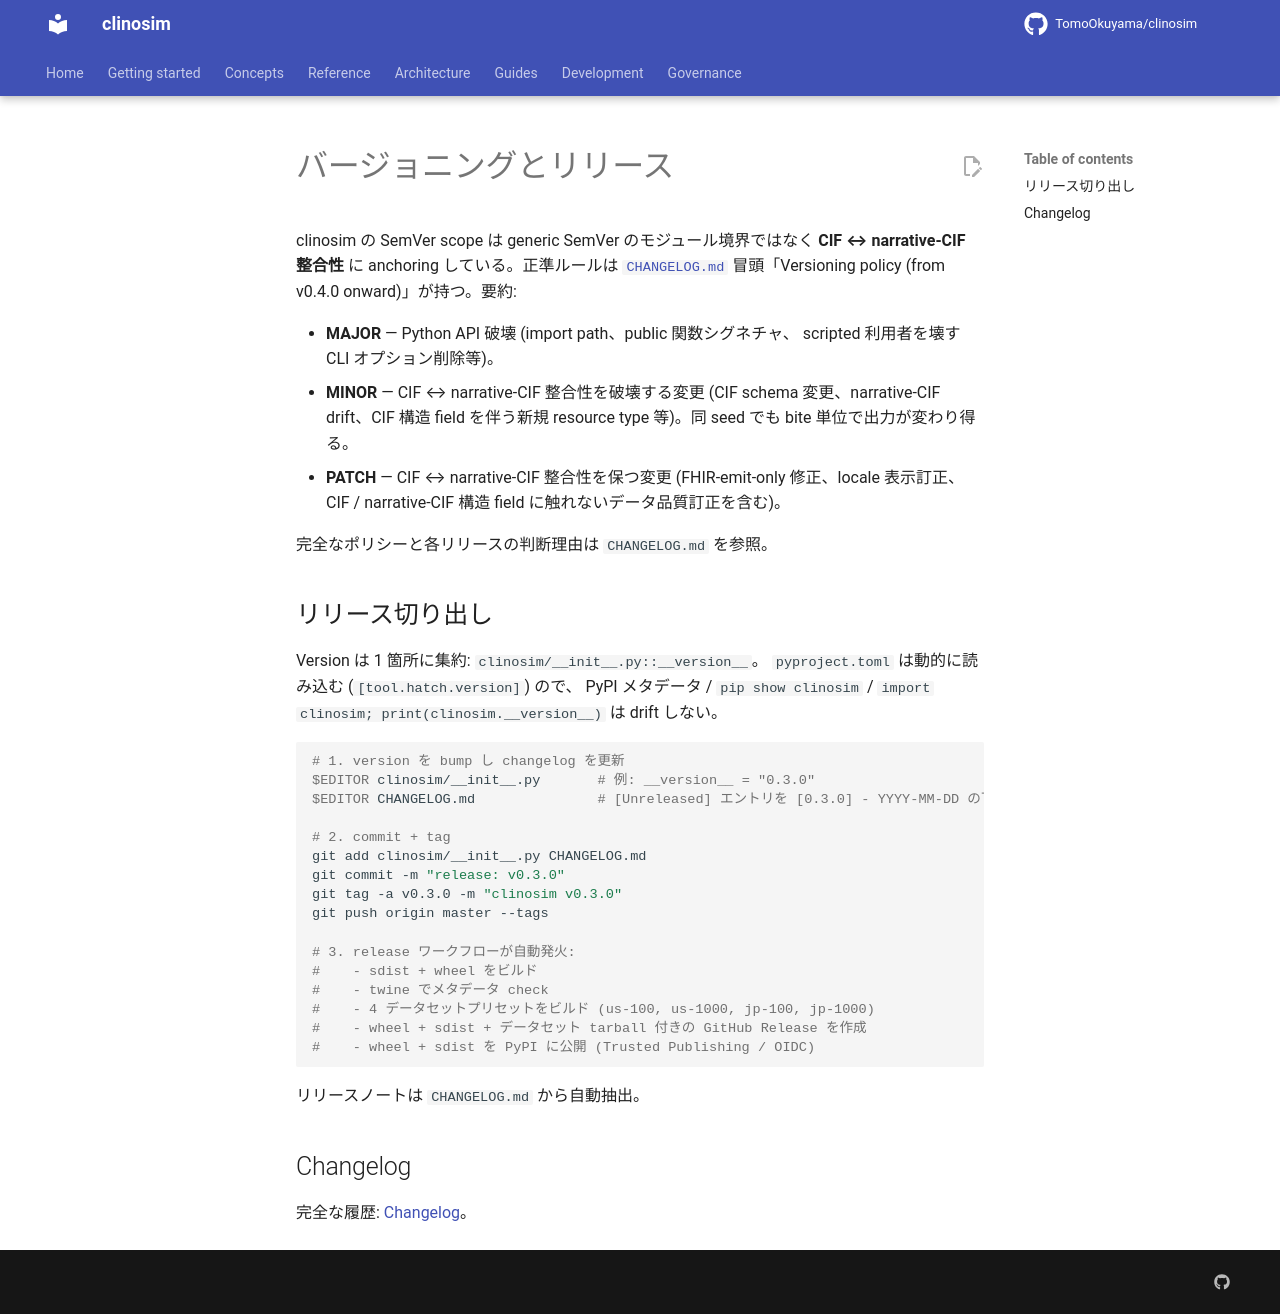

repository: TomoOkuyama/clinosim · page: getting-started/versioning.ja/index.html · generator: mkdocs

# バージョニングとリリース

clinosim の SemVer scope は generic SemVer のモジュール境界ではなく
**CIF ↔ narrative-CIF 整合性** に anchoring している。正準ルールは
[`CHANGELOG.md`](../development/changelog.ja.md) 冒頭「Versioning policy
(from v0.4.0 onward)」が持つ。要約:

- **MAJOR** — Python API 破壊 (import path、public 関数シグネチャ、
  scripted 利用者を壊す CLI オプション削除等)。
- **MINOR** — CIF ↔ narrative-CIF 整合性を破壊する変更
  (CIF schema 変更、narrative-CIF drift、CIF 構造 field を伴う新規
  resource type 等)。同 seed でも bite 単位で出力が変わり得る。
- **PATCH** — CIF ↔ narrative-CIF 整合性を保つ変更
  (FHIR-emit-only 修正、locale 表示訂正、CIF / narrative-CIF 構造
  field に触れないデータ品質訂正を含む)。

完全なポリシーと各リリースの判断理由は `CHANGELOG.md` を参照。

## リリース切り出し

Version は 1 箇所に集約: `clinosim/__init__.py::__version__`。
`pyproject.toml` は動的に読み込む (`[tool.hatch.version]`) ので、
PyPI メタデータ / `pip show clinosim` /
`import clinosim; print(clinosim.__version__)` は drift しない。

```bash
# 1. version を bump し changelog を更新
$EDITOR clinosim/__init__.py       # 例: __version__ = "0.3.0"
$EDITOR CHANGELOG.md               # [Unreleased] エントリを [0.3.0] - YYYY-MM-DD の下に移動

# 2. commit + tag
git add clinosim/__init__.py CHANGELOG.md
git commit -m "release: v0.3.0"
git tag -a v0.3.0 -m "clinosim v0.3.0"
git push origin master --tags

# 3. release ワークフローが自動発火:
#    - sdist + wheel をビルド
#    - twine でメタデータ check
#    - 4 データセットプリセットをビルド (us-100, us-1000, jp-100, jp-1000)
#    - wheel + sdist + データセット tarball 付きの GitHub Release を作成
#    - wheel + sdist を PyPI に公開 (Trusted Publishing / OIDC)
```

リリースノートは `CHANGELOG.md` から自動抽出。

## Changelog

完全な履歴: [Changelog](../development/changelog.ja.md)。
